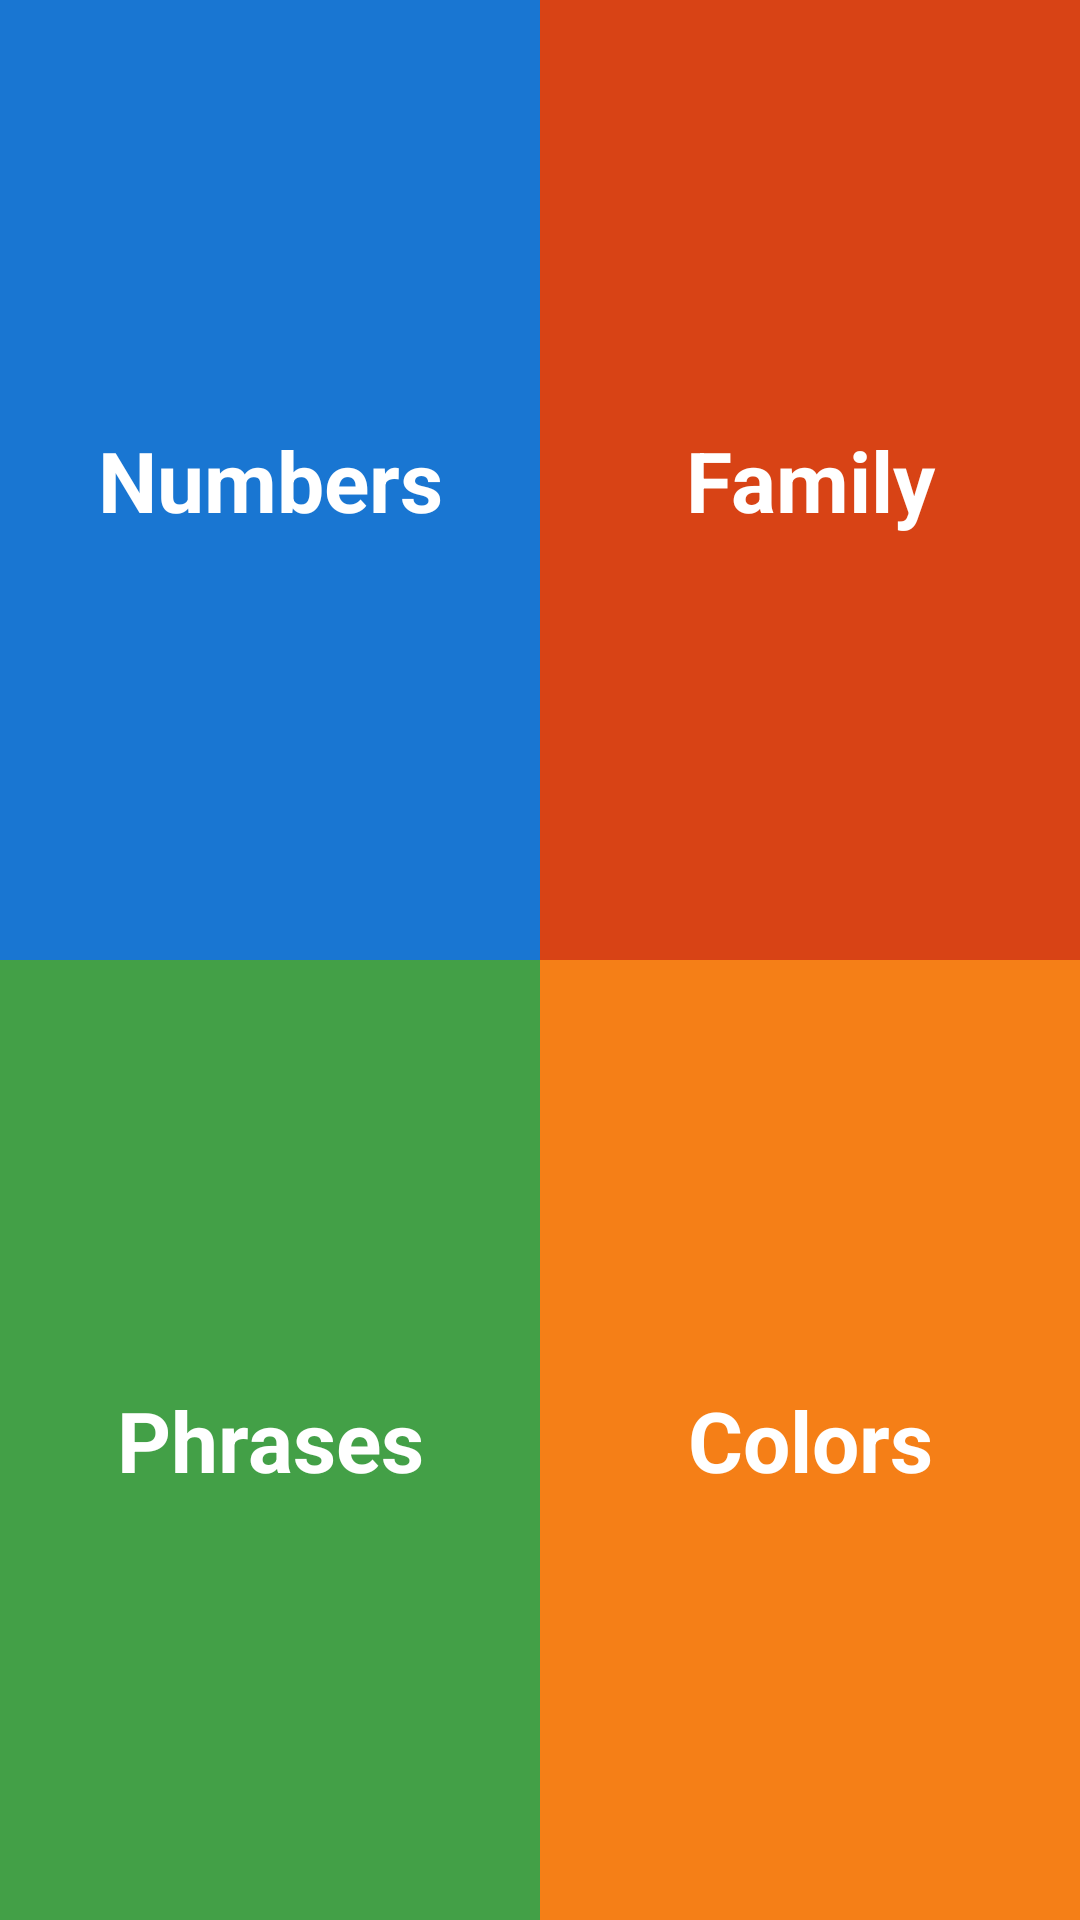

The Android layout XML behind this screen, and the referenced resources:
<!-- AndroidManifest.xml: application theme AppTheme -->
<!-- res/layout/activity_main.xml -->
<?xml version="1.0" encoding="utf-8"?>
<android.widget.LinearLayout xmlns:android="http://schemas.android.com/apk/res/android"
    xmlns:app="http://schemas.android.com/apk/res-auto"
    xmlns:tools="http://schemas.android.com/tools"
    android:layout_width="match_parent"
    android:layout_height="match_parent"
    tools:context="com.example.mohamedgamal.learningforkids.MainActivity"
    tools:layout_editor_absoluteY="81dp"
    tools:layout_editor_absoluteX="0dp"
    android:orientation="vertical"
    >

    <LinearLayout
        android:layout_width="match_parent"
        android:layout_height="0dp"
        android:orientation="horizontal"
        android:layout_weight="1">

        <TextView
            android:id="@+id/textView8"
            style="@style/myStyle"
            android:layout_width="match_parent"
            android:layout_height="match_parent"
            android:layout_weight="1"
            android:background="@color/numbers"
            android:text="@string/textview"
            android:gravity="center"
            android:textSize="28sp"
            />

        <TextView
            android:id="@+id/textView9"
            style="@style/myStyle"
            android:layout_width="match_parent"
            android:layout_height="match_parent"
            android:layout_weight="1"
            android:background="@color/family"
            android:text="@string/textview2"
            android:gravity="center"
            android:textSize="28sp"/>
    </LinearLayout>

    <LinearLayout
        android:layout_width="match_parent"
        android:layout_height="0dp"
        android:orientation="horizontal"
        android:layout_weight="1">

        <TextView
            android:id="@+id/textView11"
            style="@style/myStyle"
            android:layout_width="match_parent"
            android:layout_height="match_parent"
            android:layout_weight="1"
            android:background="@color/phrases"
            android:text="@string/textview4"
            android:gravity="center"
            android:textSize="28sp"/>

        <TextView
            android:id="@+id/textView10"
            style="@style/myStyle"
            android:layout_width="match_parent"
            android:layout_height="match_parent"
            android:layout_weight="1"
            android:background="@color/colors"
            android:text="@string/textview3"
            android:gravity="center"
            android:textSize="28sp"/>
    </LinearLayout>

</android.widget.LinearLayout>
<!-- resources referenced by this layout -->
<resources>
  <color name="colors">#f57f17</color>
  <color name="family">#d84315</color>
  <color name="numbers">#1976d2</color>
  <color name="phrases">#43a047</color>
  <string name="textview">Numbers</string>
  <string name="textview2">Family</string>
  <string name="textview3">Colors</string>
  <string name="textview4">Phrases</string>
  <style name="myStyle">
  
          <item name="android:layout_height">@dimen/item_height</item>
  
  
          <item name="android:gravity">center_vertical</item>
          <item name="android:padding">20dp</item>
          <item name="android:textColor">@android:color/white</item>
          <item name="android:textStyle">bold</item>
  
  
  
      </style>
  <style name="AppTheme" parent="Theme.AppCompat.Light.DarkActionBar">
          
          <item name="colorPrimary">@color/colorPrimary</item>
          <item name="colorPrimaryDark">@color/colorPrimaryDark</item>
          <item name="colorAccent">@color/colorAccent</item>
  
  
  
      </style>
  <dimen name="item_height">16dp</dimen>
  <color name="colorPrimary">#8c9cf1</color>
  <color name="colorPrimaryDark">#303F9F</color>
  <color name="colorAccent">#FF4081</color>
</resources>
